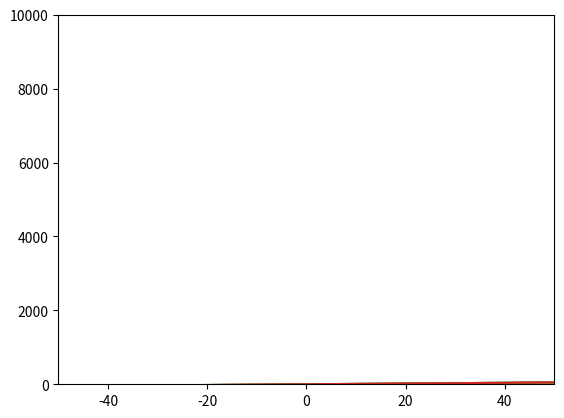

Reproduce this figure in Python.
import numpy as np
from matplotlib import pyplot as plt

def main():
    plt.axis([-50,50,0,10000])
    plt.ion()
    plt.show()

    x = np.arange(-50, 51)
    for pow in range(1,5):   # plot x^1, x^2, ..., x^4
        y = x
        plt.plot(x, y)
        plt.draw()
        plt.pause(0.001)
        input("Press [enter] to continue.")

if __name__ == '__main__':
    main()